Run: headless pygame with SDL's dummy video driver; simulated clock (each Clock.tick advances the game by its frame time, no real sleeping); random seed 0; keys injected as events and as key.get_pressed() state; no mouse input.
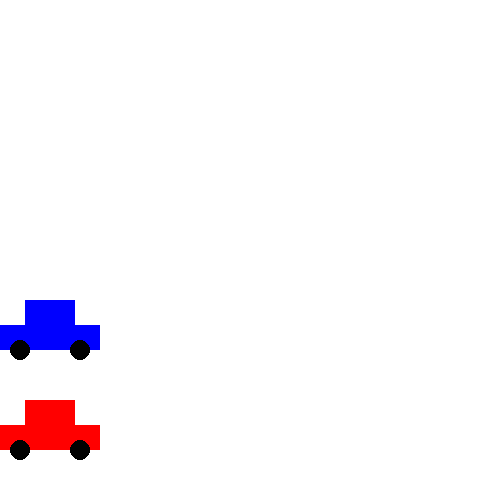
Frame 1 of 4 · flips 1–60 · no input
Frame 2 of 4 · flips 61–180 · tapped SPACE, RETURN · held RIGHT (→), D · screen unchanged from frame 1, image omitted
Frame 3 of 4 · flips 181–300 · held DOWN (↓), S · screen unchanged from frame 2, image omitted
Frame 4 of 4 · flips 301–420 · held LEFT (←), A, UP (↑), W · screen unchanged from frame 3, image omitted

The pygame program that drew these frames:

# INTRODUCTION TO OOP:
# First: make students create this program (driving car) without OOP
# Introduce idea of objects in the real world
#   There are "things" in the real world with:
#       - Properties (characteristics / attributes)
#       - Methods (things they can do, actions)
#   Examples: Student, Dog, Hamster, Shirt, Soccer Player, Cereal, Movie
# Classes are blueprints, objects are instances
#   Examples: Student -> Adrien, Dog -> Bolt, Movie -> Frozen II
# Exercises:
#   - For each class, name some objects, properties, and methods.
#       - Song, Book, Drink, Restaurant, Actor, Language, Sport
#
# Next, show code below to show how to use OOP to create the driving car

import pygame
import sys

BLACK = (0, 0, 0)
WHITE = (255, 255, 255)
RED = (255, 0, 0)
BLUE = (0, 0, 255)

class Car:
    def __init__(self, x, y, color, speed):
        self.x = x
        self.y = y
        self.color = color
        self.speed = speed

    def drive(self):
        self.x += self.speed

    def draw(self, screen):
        # top part of car
        pygame.draw.rect(screen, self.color, (self.x + 25, self.y, 50, 25))
        # bottom of car
        pygame.draw.rect(screen, self.color, (self.x, self.y + 25, 100, 25))
        # back wheel
        pygame.draw.circle(screen, BLACK, (self.x + 20, self.y + 50), 10)
        # back wheel
        pygame.draw.circle(screen, BLACK, (self.x + 80, self.y + 50), 10)


def run_program():
    # Initialize Pygame
    pygame.init()

    # Set up the display
    screen = pygame.display.set_mode((500, 500))
    pygame.display.set_caption("Car")

    clock = pygame.time.Clock()

    # top left corner of car
    red_car = Car(0, 400, RED, 8)
    blue_car = Car(0, 300, BLUE, 7)

    while True:
        for event in pygame.event.get():
            if event.type == pygame.QUIT:
                pygame.quit()
                sys.exit()

        keys = pygame.key.get_pressed()
        if keys[pygame.K_SPACE]:
            red_car.drive()
        if keys[pygame.K_SPACE]:
            blue_car.drive()

        # Fill background
        screen.fill(WHITE)

        # draw the car
        red_car.draw(screen)
        blue_car.draw(screen)

        pygame.display.flip()
        clock.tick(60)

run_program()

# Exercises:
#   - Create a class called Person that has a name and age
#       - They can say_hello(), ex. "Hi, my name is Adrien and I am 10 years old"
#       - They can get_older() - their age increases by 1
#   - Create a class called Dog that has a name, breed, color, and weight
#       - They can bark() - print "woof!". If their weight is > 100, they say "WOOF!".
#       - They can eat(food_weight) - their weight increases by food_weight
#   - Create a class called Thief that has an amount of money.
#       - They can rob(other_thief), which will give them all the money the other thief has
#       - They can work(hours), which will give them $20/h
#   - Create a class called Boxer that has a name, # wins, # losses, power, and speed.
#       - They can train(hours) - Their power and speed each go up by a random number between 1 and hours.
#       - They can fight(other_boxer) - The boxer with a bigger combined speed and power wins. If they are the same, a random boxer wins.
